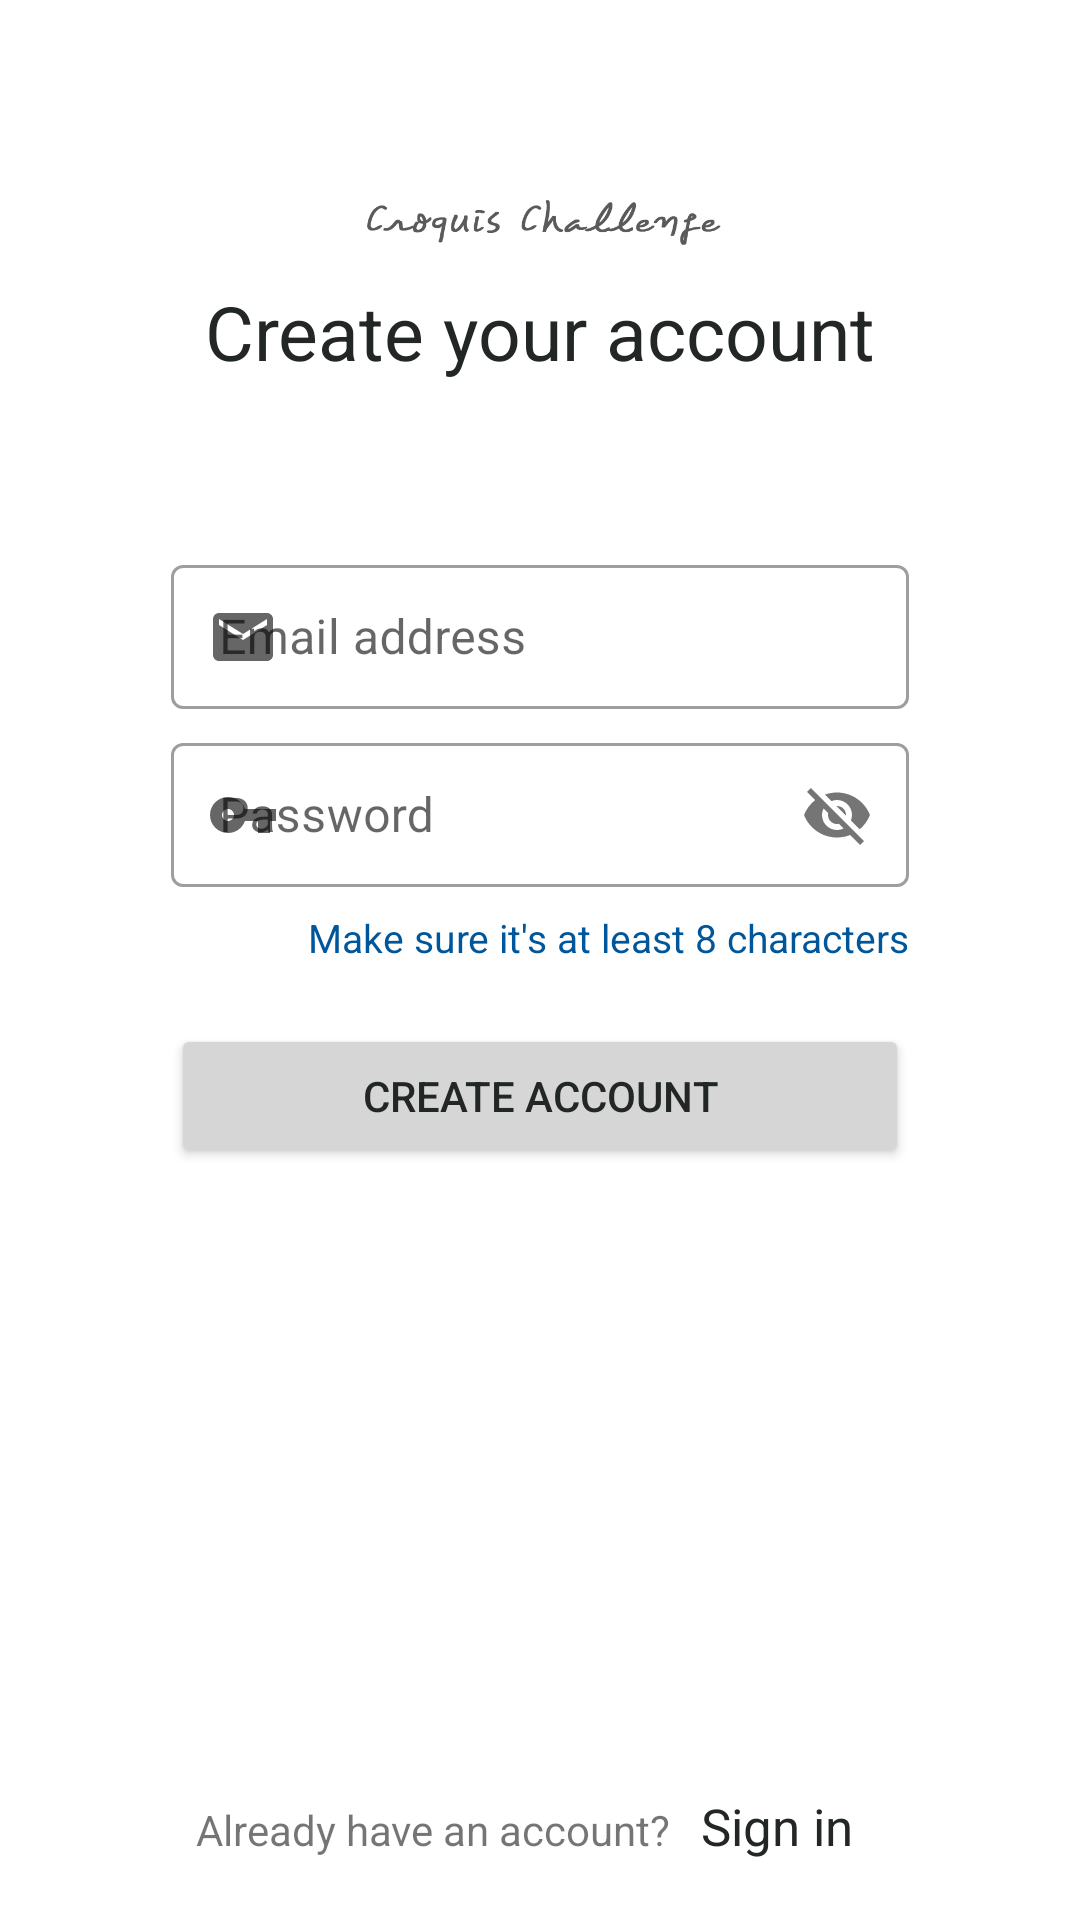

Layout XML and referenced resources for this Android screen:
<!-- AndroidManifest.xml: application theme Theme.CroquisChallenge -->
<!-- res/layout/activity_register.xml -->
<?xml version="1.0" encoding="utf-8"?>
<LinearLayout xmlns:android="http://schemas.android.com/apk/res/android"
    xmlns:app="http://schemas.android.com/apk/res-auto"
    xmlns:tools="http://schemas.android.com/tools"
    android:layout_width="match_parent"
    android:layout_height="match_parent"
    android:layout_margin="10dp"
    android:orientation="vertical"
    tools:context=".RegisterActivity">

    <LinearLayout
        android:id="@+id/title"
        android:layout_width="match_parent"
        android:layout_height="0dp"
        android:layout_weight="3"
        android:gravity="center"
        android:orientation="vertical">

        <ImageView
            android:layout_width="130dp"
            android:layout_height="41dp"
            android:layout_gravity="center"
            android:src="@drawable/logo" />

        <TextView
            android:layout_width="wrap_content"
            android:layout_height="wrap_content"
            android:layout_gravity="center"
            android:text="Create your account"
            android:textColor="@color/grey_dark"
            android:textSize="25sp" />
    </LinearLayout>

    <LinearLayout
        android:id="@+id/input"
        android:layout_width="match_parent"
        android:layout_height="0dp"
        android:layout_weight="6"
        android:layout_marginHorizontal="57dp"
        android:orientation="vertical">

        <com.google.android.material.textfield.TextInputLayout
            android:id="@+id/layout_email"
            style="@style/Widget.MaterialComponents.TextInputLayout.OutlinedBox.Dense"
            android:layout_width="match_parent"
            android:layout_height="wrap_content"
            android:layout_marginVertical="3dp"
            app:startIconDrawable="@drawable/ic_email">

            <com.google.android.material.textfield.TextInputEditText
                android:id="@+id/edit_email"
                android:layout_width="match_parent"
                android:layout_height="match_parent"
                android:hint="Email address" />
        </com.google.android.material.textfield.TextInputLayout>

        <com.google.android.material.textfield.TextInputLayout
            android:id="@+id/layout_pw"
            style="@style/Widget.MaterialComponents.TextInputLayout.OutlinedBox.Dense"
            android:layout_width="match_parent"
            android:layout_height="wrap_content"
            android:layout_marginVertical="3dp"
            app:passwordToggleEnabled="true"
            app:startIconDrawable="@drawable/ic_pw">

            <com.google.android.material.textfield.TextInputEditText
                android:id="@+id/edit_pw"
                android:layout_width="match_parent"
                android:layout_height="match_parent"
                android:hint="Password" />
        </com.google.android.material.textfield.TextInputLayout>

        <TextView
            android:layout_width="wrap_content"
            android:layout_height="wrap_content"
            android:layout_gravity="right"
            android:layout_marginTop="5dp"
            android:text="Make sure it's at least 8 characters"
            android:textColor="@color/blue"
            android:textSize="13sp" />

        <Button
            android:id="@+id/btn_create"
            android:layout_width="match_parent"
            android:layout_height="wrap_content"
            android:layout_marginTop="20dp"
            android:backgroundTint="#D6D6D6"
            android:text="Create account"
            android:textColor="@color/grey_dark" />

        <TextView
            android:id="@+id/txt_errorMessage"
            android:layout_width="wrap_content"
            android:layout_height="wrap_content"
            android:layout_marginTop="20dp"
            android:textColor="@color/red" />
    </LinearLayout>


    <LinearLayout
        android:layout_width="match_parent"
        android:layout_height="0dp"
        android:layout_weight="1"
        android:layout_marginVertical="20dp"
        android:gravity="center|bottom"
        android:orientation="horizontal">

        <TextView
            android:layout_width="wrap_content"
            android:layout_height="wrap_content"
            android:text="Already have an account?" />

        <TextView
            android:id="@+id/txt_signIn"
            android:layout_width="wrap_content"
            android:layout_height="wrap_content"
            android:layout_marginHorizontal="10dp"
            android:text="Sign in"
            android:textColor="@color/grey_dark"
            android:textSize="17sp" />
    </LinearLayout>
</LinearLayout>
<!-- resources referenced by this layout -->
<resources>
  <color name="blue">#00569A</color>
  <color name="grey_dark">#222625</color>
  <color name="red">#F85959</color>
  <!-- drawable ic_email (drawable) -->
  <vector android:height="24dp" android:tint="#4A5159"
      android:viewportHeight="24" android:viewportWidth="24"
      android:width="24dp" xmlns:android="http://schemas.android.com/apk/res/android">
      <path android:fillColor="@android:color/white" android:pathData="M20,4L4,4c-1.1,0 -1.99,0.9 -1.99,2L2,18c0,1.1 0.9,2 2,2h16c1.1,0 2,-0.9 2,-2L22,6c0,-1.1 -0.9,-2 -2,-2zM20,8l-8,5 -8,-5L4,6l8,5 8,-5v2z"/>
  </vector>
  <!-- drawable ic_pw (drawable) -->
  <vector android:height="24dp" android:tint="#4A5159"
      android:viewportHeight="24" android:viewportWidth="24"
      android:width="24dp" xmlns:android="http://schemas.android.com/apk/res/android">
      <path android:fillColor="@android:color/white" android:pathData="M12.65,10C11.83,7.67 9.61,6 7,6c-3.31,0 -6,2.69 -6,6s2.69,6 6,6c2.61,0 4.83,-1.67 5.65,-4H17v4h4v-4h2v-4H12.65zM7,14c-1.1,0 -2,-0.9 -2,-2s0.9,-2 2,-2 2,0.9 2,2 -0.9,2 -2,2z"/>
  </vector>
  <!-- drawable logo: png bitmap (drawable-v24, 10487 bytes) -->
  <style name="Theme.CroquisChallenge" parent="Theme.MaterialComponents.DayNight.NoActionBar">
          
          <item name="colorPrimary">@color/grey</item>
          <item name="colorPrimaryVariant">@color/grey_dark</item>
          <item name="colorOnPrimary">@color/white</item>
          
          <item name="colorSecondary">@color/teal_200</item>
          <item name="colorSecondaryVariant">@color/teal_700</item>
          <item name="colorOnSecondary">@color/black</item>
          
          <item name="android:statusBarColor" tools:targetApi="l">?attr/colorPrimaryVariant</item>
          
      </style>
  
      //BottomSheetStyle
  <color name="grey">#4A5159</color>
  <color name="white">#FFFFFFFF</color>
  <color name="teal_200">#FF03DAC5</color>
  <color name="teal_700">#FF018786</color>
  <color name="black">#FF000000</color>
</resources>
